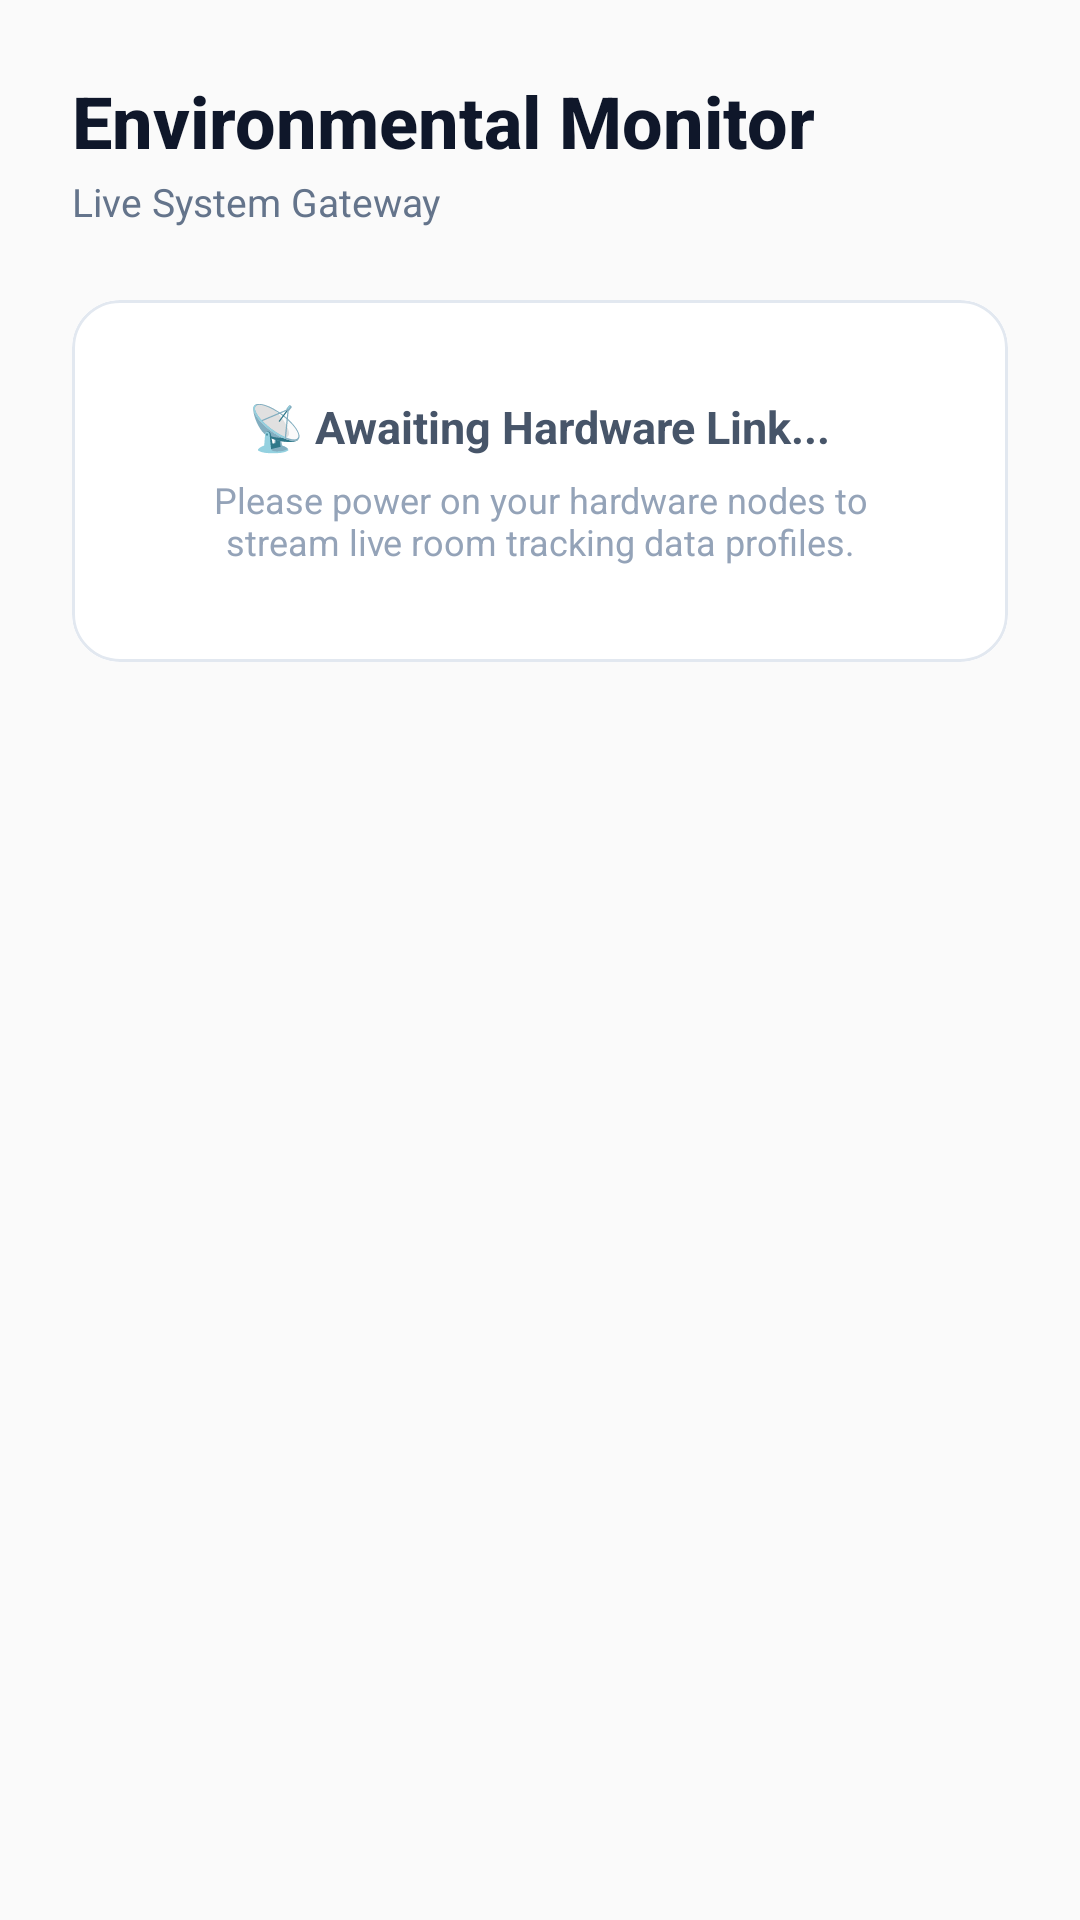

Here is an Android app screen rendered from its layout file. Give the layout XML and the strings, colors and styles it references.
<!-- AndroidManifest.xml: application theme Theme.Material3.DayNight.NoActionBar -->
<!-- res/layout/activity_main.xml -->
<?xml version="1.0" encoding="utf-8"?>
<LinearLayout xmlns:android="http://schemas.android.com/apk/res/android"
    xmlns:app="http://schemas.android.com/apk/res-auto"
    android:layout_width="match_parent"
    android:layout_height="match_parent"
    android:orientation="vertical"
    android:background="#FAFAFA"
    android:padding="24dp">

    <TextView
        android:layout_width="wrap_content"
        android:layout_height="wrap_content"
        android:text="Environmental Monitor"
        android:textSize="24sp"
        android:textStyle="bold"
        android:textColor="#0F172A"
        android:fontFamily="sans-serif-medium"/>

    <TextView
        android:layout_width="wrap_content"
        android:layout_height="wrap_content"
        android:text="Live System Gateway"
        android:textSize="13sp"
        android:textColor="#64748B"
        android:layout_marginTop="2dp"
        android:layout_marginBottom="24dp"/>

    <com.google.android.material.card.MaterialCardView
        android:id="@+id/layoutEmptyState"
        android:layout_width="match_parent"
        android:layout_height="wrap_content"
        app:cardCornerRadius="16dp"
        app:cardElevation="0dp"
        app:strokeWidth="1dp"
        app:strokeColor="#E2E8F0"
        android:visibility="visible">
        <LinearLayout
            android:layout_width="match_parent"
            android:layout_height="wrap_content"
            android:orientation="vertical"
            android:gravity="center"
            android:padding="32dp"
            android:background="#FFFFFF">
            <TextView
                android:layout_width="wrap_content"
                android:layout_height="wrap_content"
                android:text="📡 Awaiting Hardware Link..."
                android:textSize="15sp"
                android:textStyle="bold"
                android:textColor="#475569"
                android:layout_marginBottom="6dp"/>
            <TextView
                android:layout_width="wrap_content"
                android:layout_height="wrap_content"
                android:text="Please power on your hardware nodes to stream live room tracking data profiles."
                android:textSize="12sp"
                android:textColor="#94A3B8"
                android:gravity="center"/>
        </LinearLayout>
    </com.google.android.material.card.MaterialCardView>

    <androidx.recyclerview.widget.RecyclerView
        android:id="@+id/recyclerViewRooms"
        android:layout_width="match_parent"
        android:layout_height="match_parent"
        android:clipToPadding="false"
        android:visibility="gone"/>
</LinearLayout>
<!-- resources referenced by this layout -->
<resources>

</resources>
